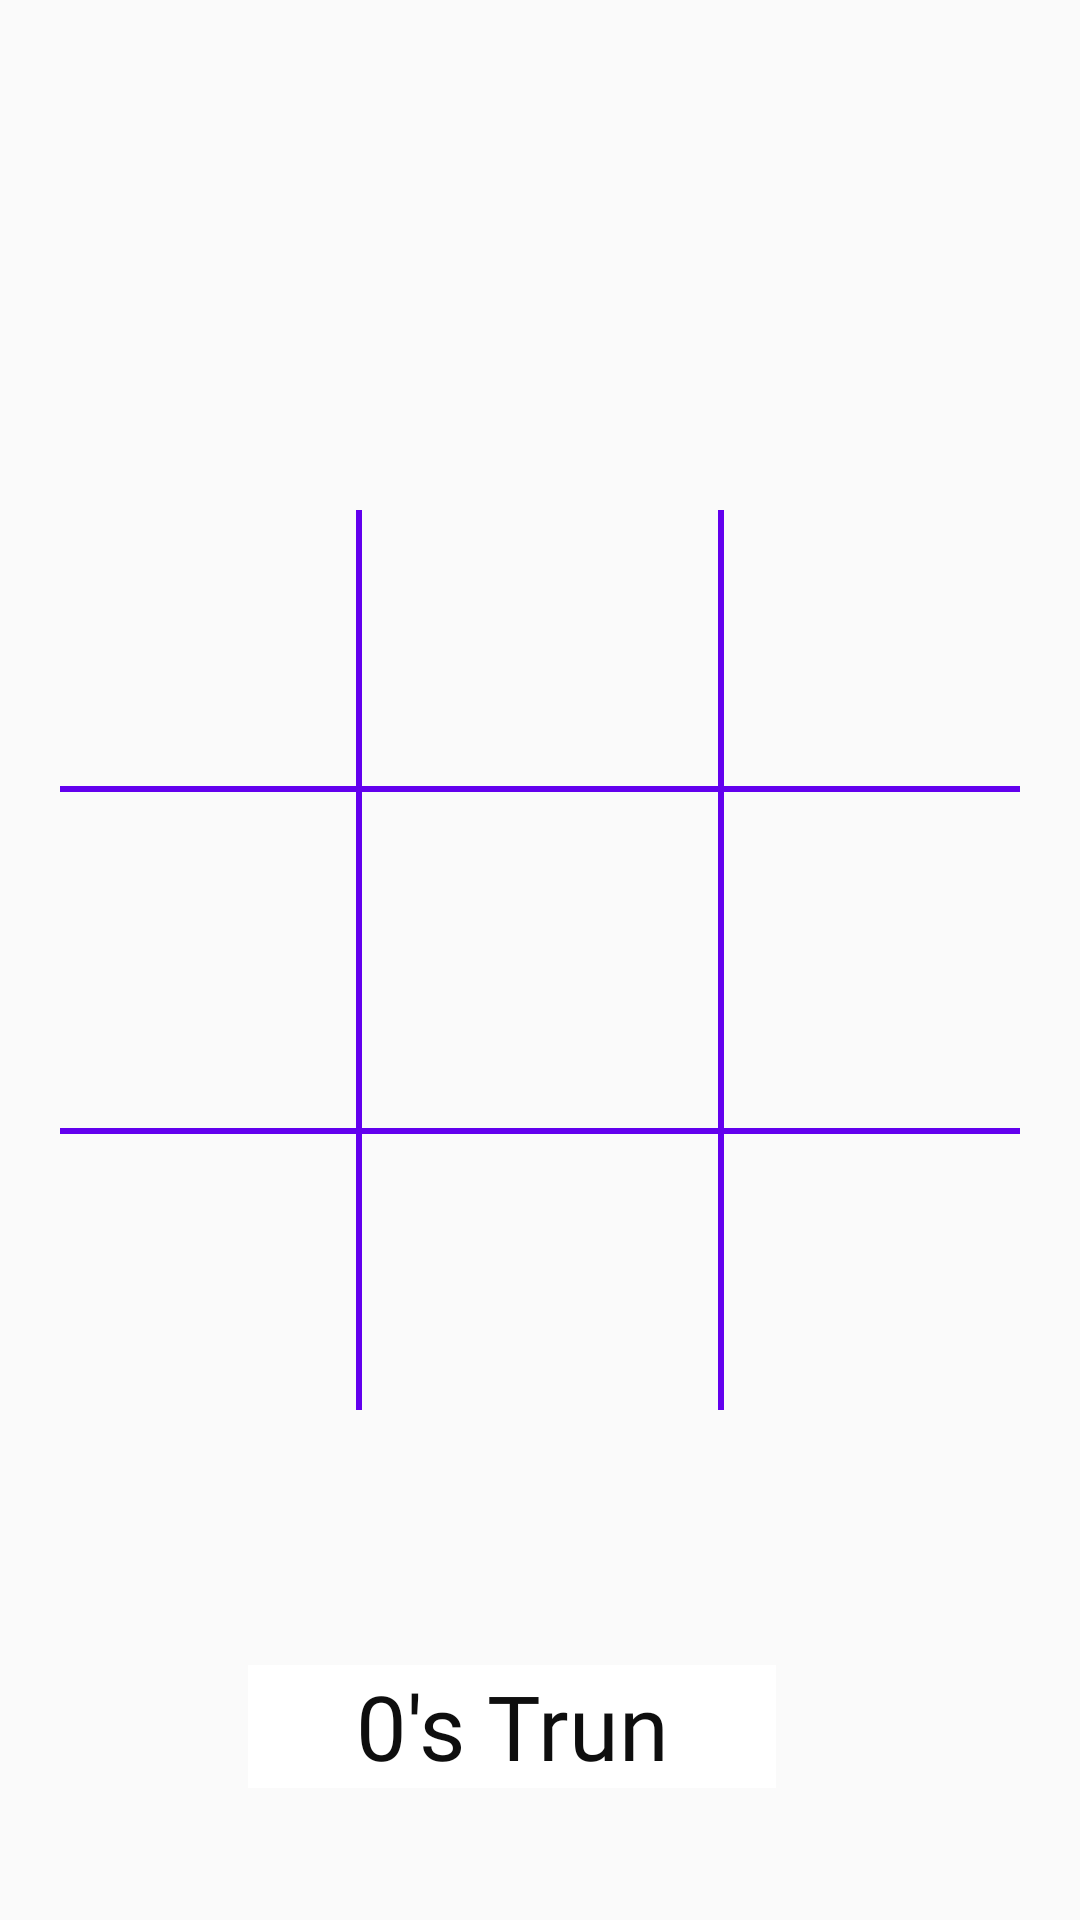

The Android layout XML behind this screen, and the referenced resources:
<!-- AndroidManifest.xml: activity theme Theme.AppCompat.DayNight.DarkActionBar -->
<!-- res/layout/activity_main.xml -->
<?xml version="1.0" encoding="utf-8"?>
<androidx.constraintlayout.widget.ConstraintLayout xmlns:android="http://schemas.android.com/apk/res/android"
    xmlns:app="http://schemas.android.com/apk/res-auto"
    xmlns:tools="http://schemas.android.com/tools"
    android:layout_width="match_parent"
    android:layout_height="match_parent"
    tools:context=".MainActivity">

    <LinearLayout
        android:id="@+id/linearLayout3"
        android:layout_width="0dp"
        android:layout_height="0dp"
        android:layout_marginTop="150dp"
        android:layout_marginBottom="150dp"
        android:orientation="vertical"
        app:layout_constraintBottom_toBottomOf="parent"
        app:layout_constraintEnd_toEndOf="parent"
        app:layout_constraintStart_toStartOf="parent"
        app:layout_constraintTop_toTopOf="parent">

        <LinearLayout
            android:layout_width="match_parent"
            android:layout_height="0dp"
            android:layout_weight="1"
            android:orientation="horizontal">

            <ImageView
                android:id="@+id/tzz"
                android:layout_width="0dp"
                android:layout_height="match_parent"
                android:layout_weight="1"
                android:tag="1"
                android:onClick="Tap" />

            <View
                android:layout_width="2dp"
                android:layout_height="match_parent"
                android:layout_marginTop="20dp"
                android:background="@color/colorPrimary"></View>

            <ImageView
                android:id="@+id/tzo"
                android:layout_width="0dp"
                android:layout_height="match_parent"
                android:layout_weight="1"
                android:onClick="Tap"
                android:tag="2"/>

            <View
                android:layout_width="2dp"
                android:layout_height="match_parent"
                android:layout_marginTop="20dp"
                android:background="@color/colorPrimary"></View>

            <ImageView
                android:id="@+id/tzt"
                android:layout_width="0dp"
                android:layout_height="match_parent"
                android:layout_weight="1"
                android:onClick="Tap"
                android:tag="3"/>


        </LinearLayout>

        <View
            android:id="@+id/view2"
            android:layout_width="match_parent"
            android:layout_height="2dp"
            android:layout_marginLeft="20dp"
            android:layout_marginRight="20dp"
            android:background="@color/colorPrimary"></View>

        <LinearLayout
            android:layout_width="match_parent"
            android:layout_height="0dp"
            android:layout_weight="1"
            android:orientation="horizontal">

            <ImageView
                android:id="@+id/toz"
                android:layout_width="0dp"
                android:layout_height="match_parent"
                android:layout_weight="1"
                android:onClick="Tap"
                android:tag="4"/>

            <View
                android:layout_width="2dp"
                android:layout_height="match_parent"
                android:background="@color/colorPrimary"></View>

            <ImageView
                android:id="@+id/too"
                android:layout_width="0dp"
                android:layout_height="match_parent"
                android:layout_weight="1"
                android:onClick="Tap"
                android:tag="5"/>

            <View
                android:layout_width="2dp"
                android:layout_height="match_parent"
                android:background="@color/colorPrimary"></View>

            <ImageView
                android:id="@+id/tot"
                android:layout_width="0dp"
                android:layout_height="match_parent"
                android:layout_weight="1"
                android:onClick="Tap"
                android:tag="6"/>


        </LinearLayout>

        <View
            android:id="@+id/view3"
            android:layout_width="match_parent"
            android:layout_height="2dp"
            android:layout_marginLeft="20dp"
            android:layout_marginRight="20dp"
            android:background="@color/colorPrimary"></View>

        <LinearLayout
            android:layout_width="match_parent"
            android:layout_height="0dp"
            android:layout_weight="1"
            android:orientation="horizontal">

            <ImageView
                android:id="@+id/ttz"
                android:layout_width="0dp"
                android:layout_height="match_parent"
                android:layout_weight="1"
                android:onClick="Tap"
                android:tag="7"/>

            <View
                android:layout_width="2dp"
                android:layout_height="match_parent"
                android:layout_marginBottom="20dp"
                android:background="@color/colorPrimary"></View>

            <ImageView
                android:id="@+id/tto"
                android:layout_width="0dp"
                android:layout_height="match_parent"
                android:layout_weight="1"
                android:onClick="Tap"
                android:tag="8" />

            <View
                android:layout_width="2dp"
                android:layout_height="match_parent"
                android:layout_marginBottom="20dp"
                android:background="@color/colorPrimary"></View>

            <ImageView
                android:id="@+id/ttt"
                android:layout_width="0dp"
                android:layout_height="match_parent"
                android:layout_weight="1"
                android:onClick="Tap"
                android:tag="9" />


        </LinearLayout>
    </LinearLayout>

    <LinearLayout
        android:id="@+id/box"
        android:layout_width="317dp"
        android:layout_height="163dp"
        android:background="#FFC107"
        android:orientation="vertical"
        android:visibility="invisible"
        app:layout_constraintBottom_toBottomOf="@+id/linearLayout3"
        app:layout_constraintEnd_toEndOf="parent"
        app:layout_constraintStart_toStartOf="parent">

        <TextView
            android:id="@+id/win"
            android:layout_width="match_parent"
            android:layout_height="wrap_content"
            android:fontFamily="@font/belgrano"
            android:textColor="#0E0E0E"
            android:textSize="35sp" />

        <TextView
            android:id="@+id/textView2"
            android:layout_width="match_parent"
            android:layout_height="50sp"
            android:text="Do you want to Play Again ? "
            android:textColor="#050505"
            android:textSize="25sp" />

        <RadioGroup
            android:id="@+id/rd"
            android:layout_width="297dp"
            android:layout_height="match_parent"
            android:textAlignment="center">

            <RadioButton
                android:id="@+id/rb1"
                android:layout_width="174dp"
                android:layout_height="wrap_content"
                android:buttonTint="#283593"
                android:onClick="Reset"
                android:tag="1"
                android:text="Yes"
                android:textAlignment="textStart"
                android:textSize="25sp" />

            <RadioButton
                android:id="@+id/rb2"
                android:layout_width="179dp"
                android:layout_height="wrap_content"
                android:onClick="Ext"
                android:tag="2"
                android:text="No"
                android:textSize="25sp" />
        </RadioGroup>
    </LinearLayout>

    <TextView
        android:id="@+id/state"
        android:layout_width="176dp"
        android:layout_height="41dp"
        android:layout_marginBottom="44dp"
        android:background="#FFFFFF"
        android:fontFamily="@font/belgrano"
        android:text="0's Trun"
        android:textAlignment="center"
        android:textColor="#0E0E0E"
        android:textSize="30sp"
        app:layout_constraintBottom_toBottomOf="parent"
        app:layout_constraintEnd_toEndOf="parent"
        app:layout_constraintHorizontal_bias="0.45"
        app:layout_constraintStart_toStartOf="parent" />

</androidx.constraintlayout.widget.ConstraintLayout>
<!-- resources referenced by this layout -->
<resources>
  <color name="colorPrimary">#6200EE</color>
</resources>
